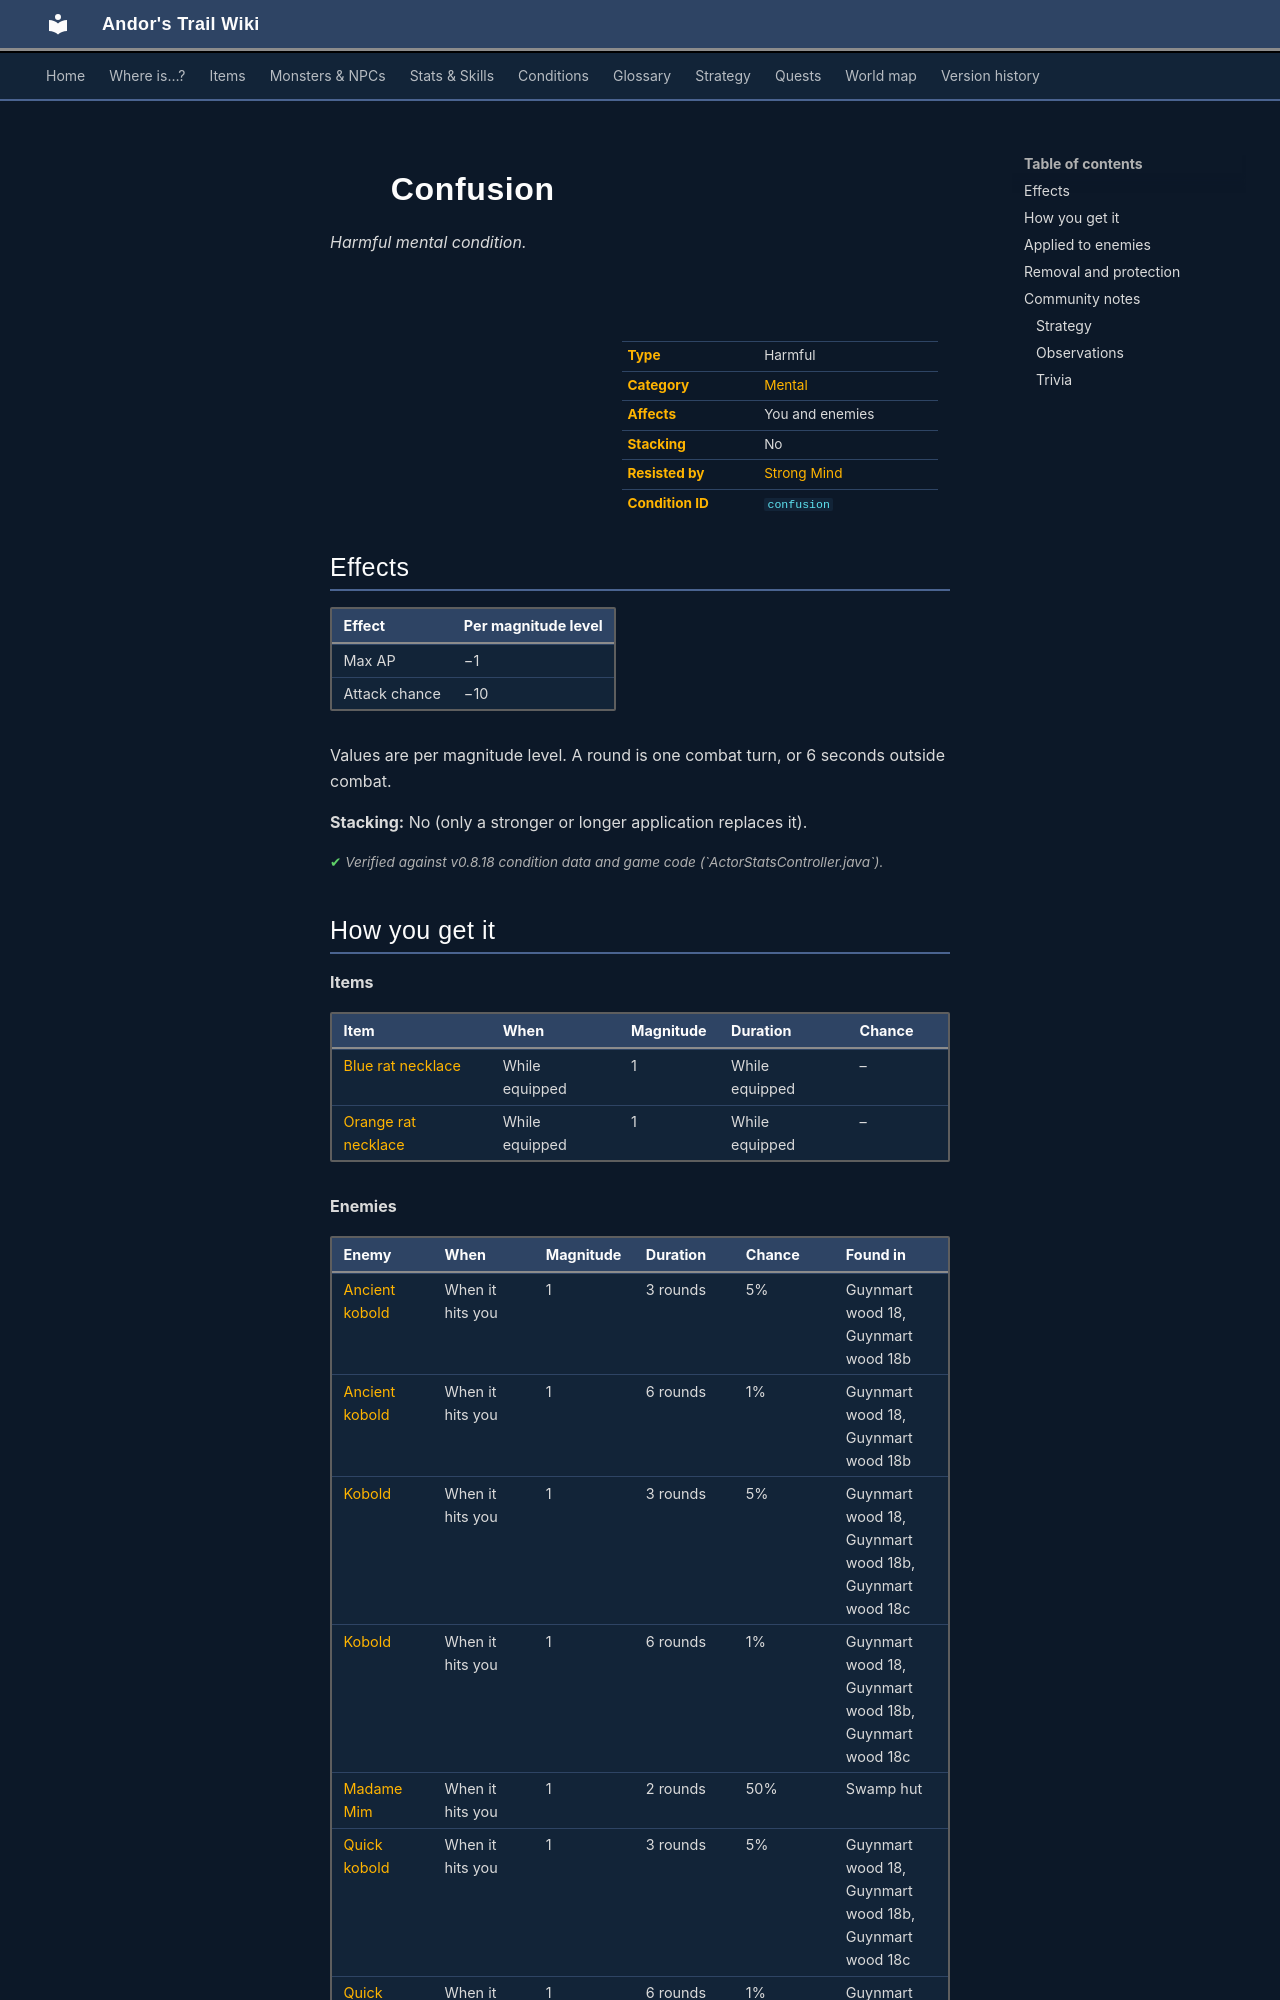

repository: asdfghjkl628/Andor-s-Trail-Wikiiii · page: conditions/confusion/index.html · generator: mkdocs

---
description: "Confusion is a harmful mental condition in Andor's Trail: max AP −1, attack chance −10. Caused by: items, enemies, dialogue and events."
---

# ![](../assets/icons/conditions/actorconditions_japozero_5.png){ .sprite } Confusion

*Harmful mental condition.*

<div class="infobox" markdown>

<p class="ib-img"><img class="sprite" src="../../assets/icons/conditions/actorconditions_japozero_5.png" alt=""></p>

| | |
|---|---|
| **Type** | Harmful |
| **Category** | [Mental](index.md#categories-and-resistance) |
| **Affects** | You and enemies |
| **Stacking** | No |
| **Resisted by** | [Strong Mind](../skills/resistanceMental.md) |
| **Condition ID** | `confusion` |

</div>

## Effects

| Effect | Per magnitude level |
|---|---|
| Max AP | −1 |
| Attack chance | −10 |

Values are per magnitude level. A round is one combat turn, or 6 seconds outside combat.

**Stacking:** No (only a stronger or longer application replaces it).


<p class="verified">Verified against v0.8.18 condition data and game code (`ActorStatsController.java`).</p>

## How you get it

**Items**

| Item | When | Magnitude | Duration | Chance |
|---|---|---|---|---|
| [Blue rat necklace](../items/ratdom_compass_bwm.md) | While equipped | 1 | While equipped | – |
| [Orange rat necklace](../items/ratdom_compass_tour.md) | While equipped | 1 | While equipped | – |

**Enemies**

| Enemy | When | Magnitude | Duration | Chance | Found in |
|---|---|---|---|---|---|
| [Ancient kobold](../monsters/kobold3.md) | When it hits you | 1 | 3 rounds | 5% | Guynmart wood 18, Guynmart wood 18b |
| [Ancient kobold](../monsters/kobold3.md) | When it hits you | 1 | 6 rounds | 1% | Guynmart wood 18, Guynmart wood 18b |
| [Kobold](../monsters/kobold2.md) | When it hits you | 1 | 3 rounds | 5% | Guynmart wood 18, Guynmart wood 18b, Guynmart wood 18c |
| [Kobold](../monsters/kobold2.md) | When it hits you | 1 | 6 rounds | 1% | Guynmart wood 18, Guynmart wood 18b, Guynmart wood 18c |
| [Madame Mim](../monsters/swamp_witch.md) | When it hits you | 1 | 2 rounds | 50% | Swamp hut |
| [Quick kobold](../monsters/kobold1.md) | When it hits you | 1 | 3 rounds | 5% | Guynmart wood 18, Guynmart wood 18b, Guynmart wood 18c |
| [Quick kobold](../monsters/kobold1.md) | When it hits you | 1 | 6 rounds | 1% | Guynmart wood 18, Guynmart wood 18b, Guynmart wood 18c |

**Dialogue and scripted events**

| From | Quest | Duration |
|---|---|---|
| [Ehrenfest](../monsters/ehrenfest.md) ([Blackwater mountain 11](../maps/blackwater_mountain11.md)), [General Ortholion](../monsters/ortholion.md) ([Blackwater mountain 29](../maps/blackwater_mountain29.md)) | [Blackwater Mountain events (hidden flag)](../quests/bwm72_beginning.md#stage-21) | 75 rounds |
| [Ehrenfest](../monsters/ehrenfest.md) ([Blackwater mountain 11](../maps/blackwater_mountain11.md)), [General Ortholion](../monsters/ortholion.md) ([Blackwater mountain 29](../maps/blackwater_mountain29.md)) | [Climbing up is forbidden](../quests/Omi2_bwm1.md#stage-46) | 15 rounds |

## Applied to enemies

**Items**

| Item | When | Magnitude | Duration | Chance |
|---|---|---|---|---|
| [Robe of the Sublimate](../items/robe_sublime.md) | On the enemy you hit | 1 | 2 rounds | 20% |


<p class="verified">Verified against v0.8.18 item, monster, dialogue and skill data.</p>
